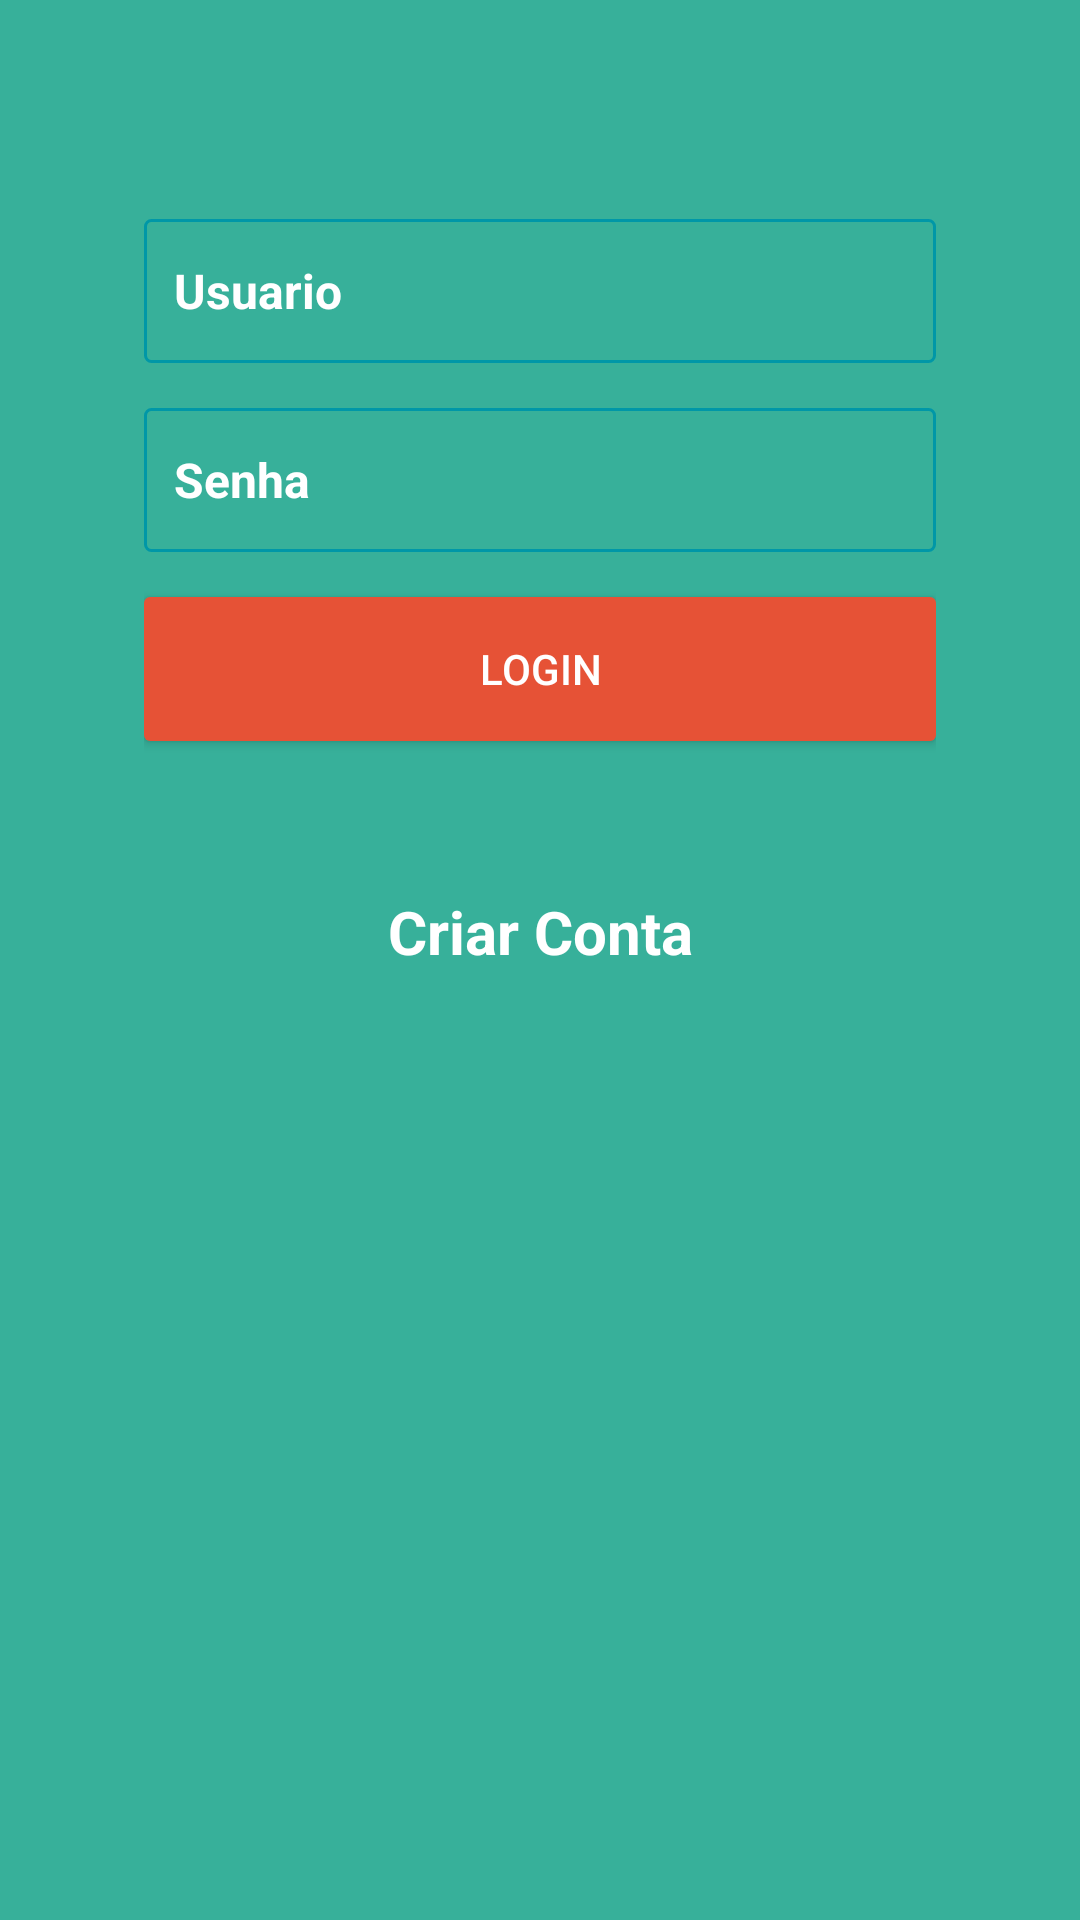

Layout XML and referenced resources for this Android screen:
<!-- AndroidManifest.xml: application theme AppTheme -->
<!-- res/layout/activity_login.xml -->
<?xml version="1.0" encoding="utf-8"?>
<LinearLayout xmlns:android="http://schemas.android.com/apk/res/android"
    xmlns:app="http://schemas.android.com/apk/res-auto"
    xmlns:tools="http://schemas.android.com/tools"
    android:id="@+id/content_login"
    android:layout_width="match_parent"
    android:layout_height="match_parent"
    android:background="#37B09A">

    <LinearLayout
        android:layout_width="match_parent"
        android:layout_height="fill_parent"
        android:orientation="vertical">

        <LinearLayout
            android:orientation="vertical"
            android:layout_width="match_parent"
            android:layout_height="match_parent"
            android:paddingLeft="48dp"
            android:paddingRight="48dp">

            <EditText
                android:id="@+id/edtEmail"
                android:layout_width="match_parent"
                android:layout_height="48dp"
                android:background="@drawable/shape_border_login"
                android:drawablePadding="20dp"
                android:hint="Usuario"
                android:inputType="textEmailAddress"
                android:layout_marginTop="73dp"
                android:maxLength="70"
                android:padding="10dp"
                android:imeOptions="actionNext"
                android:textSize="16sp"
                android:textColorHint="@color/white"
                android:textStyle="bold"/>

            <EditText
                android:id="@+id/edtPassword"
                android:layout_width="match_parent"
                android:layout_height="48dp"
                android:layout_marginTop="15dp"
                android:background="@drawable/shape_border_login"
                android:drawablePadding="20dp"
                android:hint="Senha"
                android:imeOptions="actionDone"
                android:inputType="textPassword|text"
                android:padding="10dp"
                android:textSize="16sp"
                android:textColorHint="@color/white"
                android:textStyle="bold"/>

            <Button
                android:id="@+id/btnLogin"
                android:layout_width="match_parent"
                android:layout_height="48dp"
                android:layout_marginTop="15dp"
                android:background="@drawable/shape_login_btn_rounded_corner"
                android:gravity="center_vertical"
                android:text="Login"
                android:textStyle="normal"
                android:textSize="14sp"
                android:textAlignment="center" />


            <TextView
                android:id="@+id/tvCreate"
                android:layout_width="match_parent"
                android:layout_height="wrap_content"
                android:layout_marginTop="50dp"
                android:text="Criar Conta"
                android:textSize="20sp"
                android:textAlignment="center"
                android:textStyle="bold"
                android:textColor="@color/white"/>

        </LinearLayout>

    </LinearLayout>

</LinearLayout>
<!-- resources referenced by this layout -->
<resources>
  <color name="white">#ffffff</color>
  <!-- drawable shape_border_login (drawable) -->
  <?xml version="1.0" encoding="utf-8"?>
  <shape xmlns:android="http://schemas.android.com/apk/res/android"
      android:shape="rectangle">
  
      <stroke
          android:dashGap="4dp"
          android:width="1dp"
          android:color="@color/colorPrimaryDark" />
  
      <corners
          android:radius="2dp"/>
  
  </shape>
  <!-- drawable shape_login_btn_rounded_corner (drawable) -->
  <?xml version="1.0" encoding="utf-8"?>
  <shape
      xmlns:android="http://schemas.android.com/apk/res/android"
      android:shape="rectangle"   >
  
      <solid
          android:color="#E65236" >
      </solid>
  
      <padding
          android:left="1dp"
          android:top="1dp"
          android:right="1dp"
          android:bottom="1dp"   />
  
      <corners
          android:radius="2dp"   />
  
  </shape>
  <style name="AppTheme" parent="Theme.AppCompat.NoActionBar">
          <item name="colorPrimary">@color/colorPrimary</item>
          <item name="colorPrimaryDark">@color/colorPrimaryDark</item>
          <item name="colorAccent">@color/colorAccent</item>
          
      </style>
  <color name="colorPrimaryDark">#0097A7</color>
  <color name="colorPrimary">#FFFFFF</color>
  <color name="colorAccent">#c6ff00</color>
</resources>
